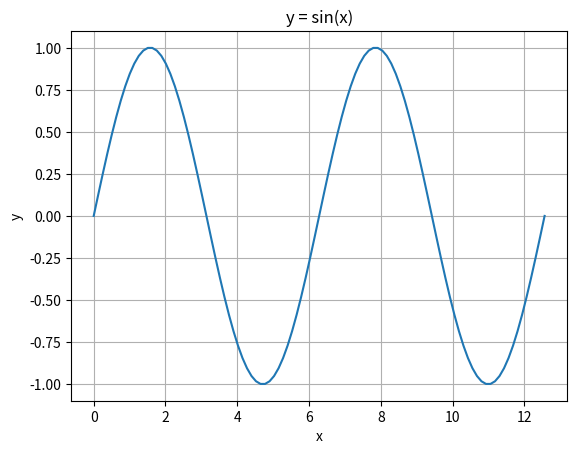

Python code for this plot:
# plot_sine.py: サインカーブを描く
import matplotlib.pyplot as plt # Matplotlib
import numpy as np # NumPy

# xの範囲[a, b]を指定
a = 0
b = 4 * np.pi

# x区間の分割数を指定
#n = 10
n=100

# xの配列を生成
x_h = (b - a) / n # 小区間幅
x = [ a + i * x_h for i in range(n + 1)]

# xごとにyの値を計算
y = np.sin(x)

print(x)
print(y)

# 2次元グラフを描画
# (1) Figureオブジェクト(fig)と
# その上にAxesオブジェクト(ax)を生成
fig, ax = plt.subplots()

# (2) 折れ線グラフをax上に描画
ax.plot(x, y)

# (3) グラフタイトル，x軸タイトル，y軸タイトルを指定
ax.set_title('y = sin(x)')
ax.set_xlabel('x')
ax.set_ylabel('y')

# (4) グリッドを描画
ax.grid() 

# (5) グラフを表示
plt.show()

# -------------------------------------
# Copyright (c) 2024 Tomonori Kouya
# All rights reserved.
# -------------------------------------
